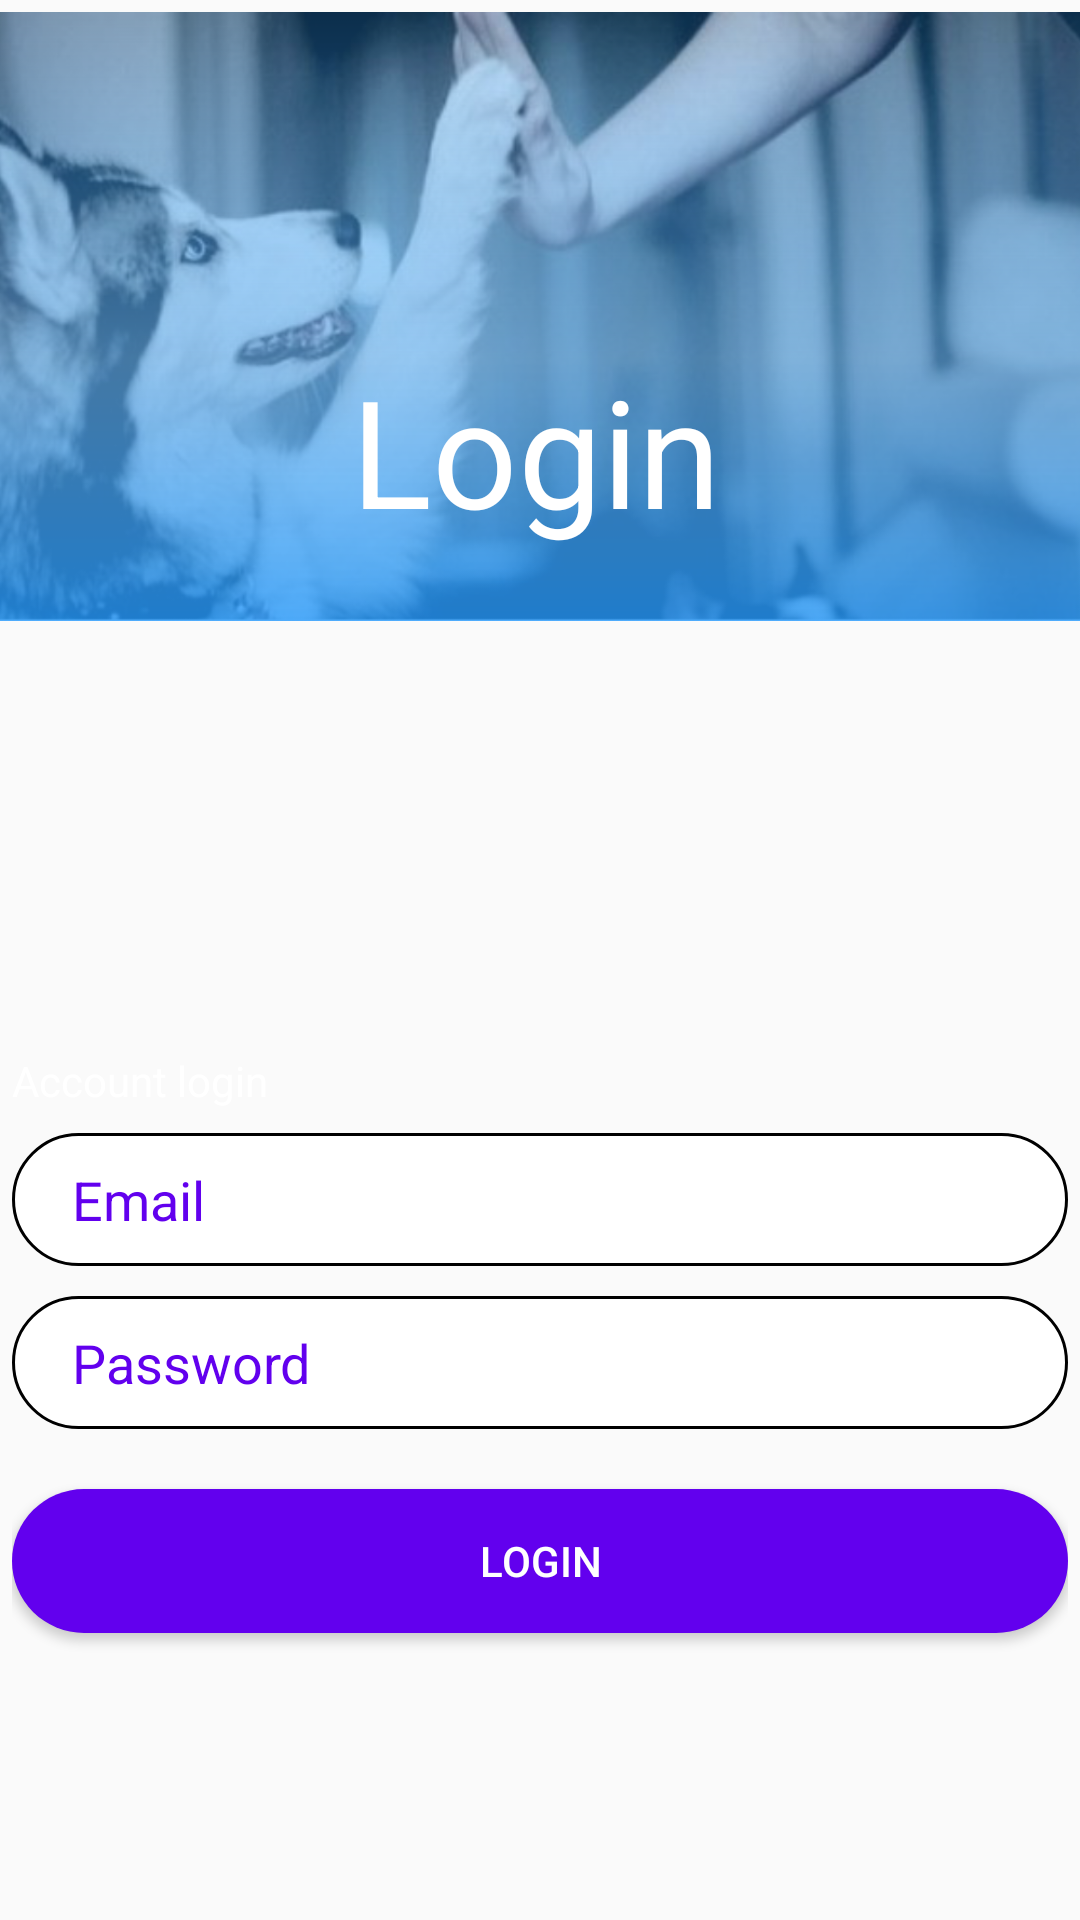

Here is an Android app screen rendered from its layout file. Give the layout XML and the strings, colors and styles it references.
<!-- AndroidManifest.xml: application theme Theme.FindPet -->
<!-- res/layout/activity_login.xml -->
<?xml version="1.0" encoding="utf-8"?>
<androidx.constraintlayout.widget.ConstraintLayout xmlns:android="http://schemas.android.com/apk/res/android"
    xmlns:app="http://schemas.android.com/apk/res-auto"
    xmlns:tools="http://schemas.android.com/tools"
    android:layout_width="match_parent"
    android:layout_height="match_parent"
    android:theme="@style/Theme.FindPet"
    tools:context=".LoginActivity">

    <ImageView
        android:id="@+id/imageView"
        android:layout_width="413dp"
        android:layout_height="203dp"
        android:layout_alignParentTop="true"
        android:layout_marginTop="4dp"
        android:src="@drawable/header_image_for_login_screens"
        app:layout_constraintEnd_toEndOf="parent"
        app:layout_constraintStart_toStartOf="parent"
        app:layout_constraintTop_toTopOf="parent" />

    <TextView
        android:id="@+id/textView3"
        android:layout_width="wrap_content"
        android:layout_height="wrap_content"
        android:text="@string/login"
        android:textColor="@color/white"
        android:textSize="50sp"
        app:layout_constraintBottom_toBottomOf="@+id/imageView"
        app:layout_constraintEnd_toEndOf="@+id/imageView"
        app:layout_constraintHorizontal_bias="0.495"
        app:layout_constraintStart_toStartOf="@+id/imageView"
        app:layout_constraintTop_toTopOf="@+id/imageView"
        app:layout_constraintVertical_bias="0.826" />

    <LinearLayout
        android:layout_width="352dp"
        android:layout_height="266dp"
        android:layout_marginTop="80dp"
        android:gravity="center_vertical"
        android:orientation="vertical"
        app:layout_constraintBottom_toBottomOf="parent"
        app:layout_constraintEnd_toEndOf="parent"
        app:layout_constraintStart_toStartOf="parent"
        app:layout_constraintTop_toBottomOf="@+id/imageView"
        app:layout_constraintVertical_bias="0.317">

        <TextView
            android:layout_width="wrap_content"
            android:layout_height="wrap_content"
            android:text="Account login"
            android:textColor="@color/design_default_color_on_primary"
            tools:layout_editor_absoluteX="3dp"
            tools:layout_editor_absoluteY="340dp" />

        <EditText
            android:id="@+id/email"
            android:layout_width="match_parent"
            android:layout_height="wrap_content"
            android:layout_marginTop="8dp"
            android:background="@drawable/round_input"
            android:hint="Email"
            android:textColor="@color/design_default_color_primary"
            android:textColorHint="@color/design_default_color_primary"
            tools:layout_editor_absoluteX="54dp"
            tools:layout_editor_absoluteY="366dp" />

        <EditText
            android:id="@+id/password"
            android:layout_width="match_parent"
            android:layout_height="wrap_content"
            android:layout_marginTop="10dp"
            android:layout_marginBottom="20dp"
            android:background="@drawable/round_input"
            android:hint="Password"
            android:inputType="textPassword"
            android:textColor="@color/design_default_color_primary"
            android:textColorHint="@color/design_default_color_primary"
            tools:layout_editor_absoluteX="64dp"
            tools:layout_editor_absoluteY="420dp" />

        <ProgressBar
            android:id="@+id/progressBar"
            android:layout_width="wrap_content"
            android:layout_height="wrap_content"
            android:visibility="gone" />

        <Button
            android:id="@+id/login"
            android:layout_width="match_parent"
            android:layout_height="wrap_content"
            android:background="@drawable/round_button"
            android:textColor="@color/design_default_color_on_primary"
            android:text="@string/login" />
    </LinearLayout>


</androidx.constraintlayout.widget.ConstraintLayout>
<!-- resources referenced by this layout -->
<resources>
  <color name="white">#FFFFFFFF</color>
  <!-- drawable header_image_for_login_screens: png bitmap (drawable-hdpi, 185592 bytes) -->
  <!-- drawable round_button (drawable) -->
  <?xml version="1.0" encoding="utf-8"?>
  <shape xmlns:android="http://schemas.android.com/apk/res/android"
      android:shape="rectangle">
      <solid android:color="@color/design_default_color_primary" />
      <corners android:bottomRightRadius="100dp"
          android:bottomLeftRadius="100dp"
          android:topRightRadius="100dp"
          android:topLeftRadius="100dp"/>
  </shape>
  <!-- drawable round_input (drawable) -->
  <?xml version="1.0" encoding="utf-8"?>
  <shape xmlns:android="http://schemas.android.com/apk/res/android"
      android:shape="rectangle">
  
      
      <solid
          android:color="@color/design_default_color_background" >
      </solid>
  
      
      <stroke
          android:width="1dp">
      </stroke>
  
      
      <corners
          android:radius="100dp"   >
      </corners>
  
      <padding
          android:bottom="10dp"
          android:left="20dp"
          android:right="20dp"
          android:top="10dp"/>
  
  </shape>
  <string name="login">Login</string>
  <style name="Theme.FindPet" parent="Theme.AppCompat.Light.DarkActionBar">
          
          <item name="colorPrimary">@color/blue</item>
          <item name="colorPrimaryVariant">@color/purple_700</item>
          <item name="colorOnPrimary">@color/white</item>
          
          <item name="colorSecondary">@color/teal_200</item>
          <item name="colorSecondaryVariant">@color/teal_700</item>
          <item name="colorOnSecondary">@color/black</item>
          
          <item name="android:statusBarColor" tools:targetApi="l">?attr/colorPrimaryVariant</item>
          
      </style>
  <color name="blue">#2593F1</color>
  <color name="purple_700">#FF3700B3</color>
  <color name="teal_200">#FF03DAC5</color>
  <color name="teal_700">#FF018786</color>
  <color name="black">#FF000000</color>
</resources>
